Run: headless pygame with SDL's dummy video driver; simulated clock (each Clock.tick advances the game by its frame time, no real sleeping); random seed 0; keys injected as events and as key.get_pressed() state; no mouse input; restart key SPACE tapped at the start of phases 3 and 4.
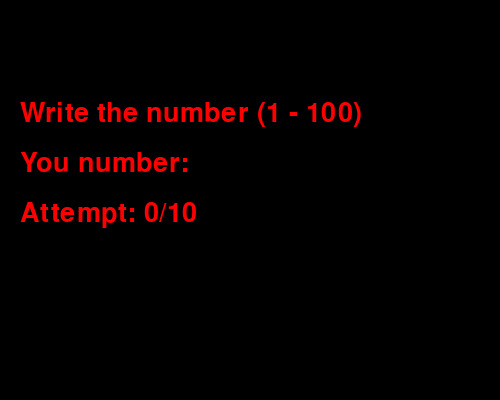
Frame 1 of 4 · flips 1–60 · no input
Frame 2 of 4 · flips 61–180 · tapped SPACE, RETURN · held RIGHT (→), D · screen unchanged from frame 1, image omitted
Frame 3 of 4 · flips 181–300 · tapped SPACE · held DOWN (↓), S · screen unchanged from frame 2, image omitted
Frame 4 of 4 · flips 301–420 · tapped SPACE · held LEFT (←), A, UP (↑), W · screen unchanged from frame 3, image omitted

The pygame program that drew these frames:

from random import randint
import pygame


pygame.init()

WIDHT = 500
HEIGHT = 400
screen = pygame.display.set_mode((WIDHT, HEIGHT))
pygame.display.set_caption('Guess the number')

font = pygame.font.SysFont(None, 40)

BLACK = (0,0,0)
RED = (255,0,0)

r_number = randint(0, 100)
w_number = ""
message = "Write the number (1 - 100)"
tri = 0
max_tri = 10
game_over = False

def text(text, y):
    txt_surface = font.render(text, True, RED)
    screen.blit(txt_surface, (20, y))

running = True

while running:
    screen.fill(BLACK)

    for event in pygame.event.get():
        if event.type == pygame.QUIT:
            running = False

        if not game_over:
            if event.type == pygame.KEYDOWN:
                if event.key == pygame.K_RETURN:
                    if w_number.isdigit():
                        num = int(w_number)
                        tri += 1
                        if num == r_number:
                            message = f"Congratulations. You guessed {r_number}"
                            game_over = True
                        elif num < r_number:
                            message = "Your number is less!"
                        else:
                            message = "You number is more!"
                        w_number = ""
                elif event.key == pygame.K_BACKSPACE:
                    w_number = w_number[:-1]
                elif event.unicode.isdigit():
                    w_number += event.unicode
        else:
            if event.type == pygame.KEYDOWN and event.key == pygame.K_SPACE:
                r_number = randint(0, 100)
                w_number = ""
                message = "Write the number (1 - 100)"
                tri = 0
                game_over = False

    text(message, 100)
    text(f"You number: {w_number}", 150)
    text(f"Attempt: {tri}/{max_tri}", 200)

    if game_over:
        text("Press SPACE restart the game", 250)

    pygame.display.flip()

pygame.quit()
